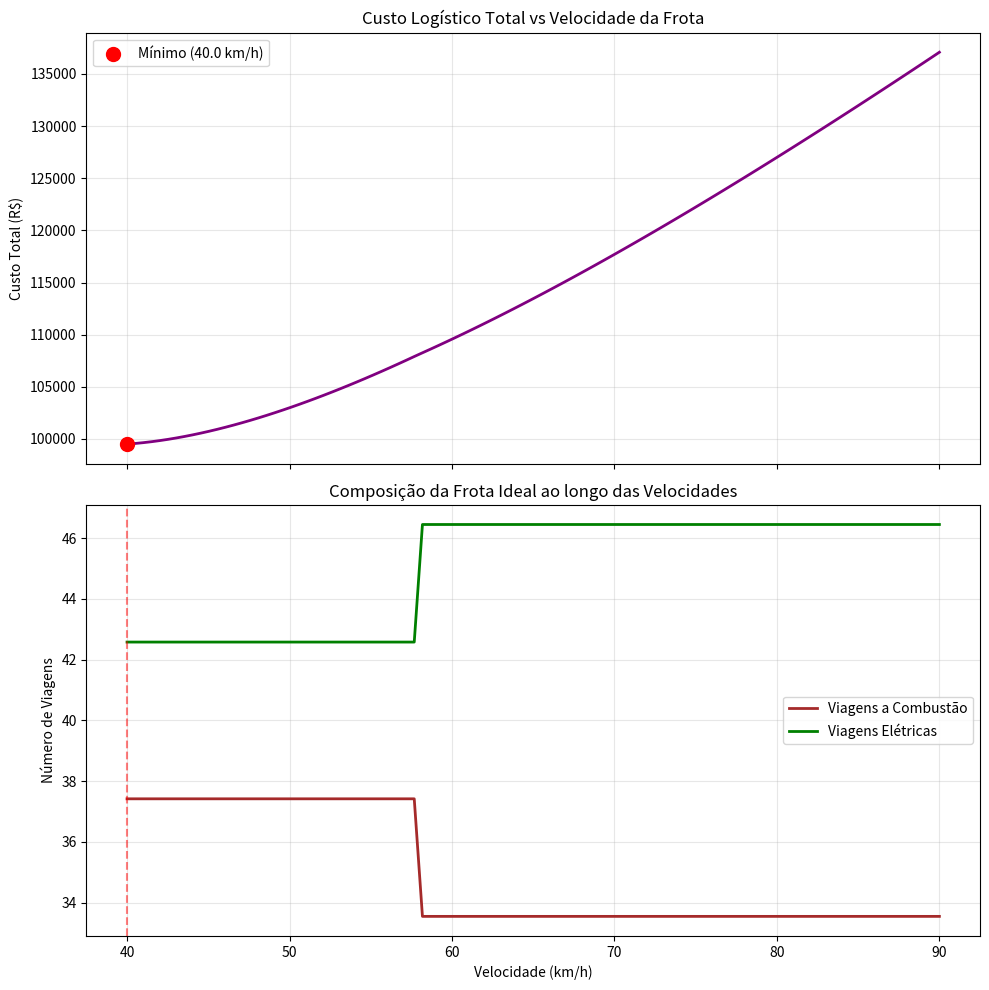

Source code (Python):
import numpy as np
import matplotlib.pyplot as plt
from scipy.optimize import linprog

# ==========================================
# 1. DEFINIÇÃO DO PROBLEMA LINEAR (O Operário)
# ==========================================
# Matriz de Restrições A_ub e vetor b_ub (Fixos)
A = [
    [-3, -3, -6, -6, -12, -12],  # Demanda (>= 600t invertido)
    [15000, 2000, 18000, 2500, 22000, 3500],  # Teto de Carbono (<= 800.000g)
    [0, 0, 0, 0, 1, 1],  # Máximo de 20 Trucks
]
b = [-600, 800000, 20]

# Custos base da tabela [VUC-C, VUC-E, Toco-C, Toco-E, Truck-C, Truck-E]
custo_base = np.array([550, 700, 720, 850, 980, 1100])


def avaliar_frota_simplex(v):
    """
    Dado um valor de velocidade 'v', recalcula os custos não-lineares,
    roda o Simplex e retorna o Custo Mínimo e a Frota Ideal.
    """
    # Funções de multiplicador de custo não-linear
    mult_C = (40 / v) + 0.01 * v
    mult_E = (20 / v) + 0.025 * v

    # Vetor de multiplicadores [C, E, C, E, C, E]
    multiplicadores = np.array([mult_C, mult_E, mult_C, mult_E, mult_C, mult_E])

    # Novo vetor de custos ajustado pela velocidade
    c_dinamico = custo_base * multiplicadores

    # Roda o Simplex
    res = linprog(c_dinamico, A_ub=A, b_ub=b, method="highs")

    if res.success:
        return res.fun, res.x
    else:
        return float("inf"), np.zeros(6)  # Penalidade infinita se for inviável


def custo_objetivo(v):
    """Função 'casca' que a Razão Áurea vai usar (retorna apenas o custo Z)"""
    custo, _ = avaliar_frota_simplex(v)
    return custo


# ==========================================
# 2. MÉTODO DA RAZÃO ÁUREA (O Maestro)
# ==========================================
def golden_section_search(f, a, b, tol=0.01):
    rho = (np.sqrt(5) - 1) / 2
    d = rho * (b - a)
    x1 = b - d
    x2 = a + d

    f1 = f(x1)
    f2 = f(x2)

    while (b - a) > tol:
        if f1 < f2:
            b = x2
            x2 = x1
            f2 = f1
            x1 = b - rho * (b - a)
            f1 = f(x1)
        else:
            a = x1
            x1 = x2
            f1 = f2
            x2 = a + rho * (b - a)
            f2 = f(x2)

    return (a + b) / 2


# ==========================================
# 3. EXECUÇÃO E ANÁLISE
# ==========================================
print("Iniciando Otimização Aninhada (Razão Áurea + Simplex)...")
v_otima = golden_section_search(custo_objetivo, 40, 90)
custo_otimo, frota_otima = avaliar_frota_simplex(v_otima)

print(f"\nRESULTADO GLOBAL:")
print(f"Velocidade Ótima Cruzeiro: {v_otima:.2f} km/h")
print(f"Custo Total Mínimo: R$ {custo_otimo:.2f}")
print(f"Frota Ideal nesta velocidade: {np.round(frota_otima, 1)}")

# ==========================================
# 4. GERAÇÃO DE GRÁFICOS (Sensibilidade da Frota)
# ==========================================
v_testes = np.linspace(40, 90, 100)
historico_custos = []
historico_combustao = []
historico_eletrico = []

for v in v_testes:
    c, frota = avaliar_frota_simplex(v)
    historico_custos.append(c)

    # Soma total de viagens de veículos a combustão (índices 0, 2, 4)
    historico_combustao.append(frota[0] + frota[2] + frota[4])
    # Soma total de viagens de veículos elétricos (índices 1, 3, 5)
    historico_eletrico.append(frota[1] + frota[3] + frota[5])

fig, (ax1, ax2) = plt.subplots(2, 1, figsize=(10, 10), sharex=True)

# Gráfico 1: A Curva de Custo (Unimodal)
ax1.plot(v_testes, historico_custos, color="purple", lw=2)
ax1.scatter(
    v_otima,
    custo_otimo,
    color="red",
    s=100,
    zorder=5,
    label=f"Mínimo ({v_otima:.1f} km/h)",
)
ax1.set_title("Custo Logístico Total vs Velocidade da Frota")
ax1.set_ylabel("Custo Total (R$)")
ax1.grid(True, alpha=0.3)
ax1.legend()

# Gráfico 2: Composição da Frota (As quebras do Simplex)
ax2.plot(
    v_testes, historico_combustao, label="Viagens a Combustão", color="brown", lw=2
)
ax2.plot(v_testes, historico_eletrico, label="Viagens Elétricas", color="green", lw=2)
ax2.set_title("Composição da Frota Ideal ao longo das Velocidades")
ax2.set_xlabel("Velocidade (km/h)")
ax2.set_ylabel("Número de Viagens")
ax2.axvline(v_otima, color="red", linestyle="--", alpha=0.5)
ax2.grid(True, alpha=0.3)
ax2.legend()

plt.tight_layout()
plt.show()
